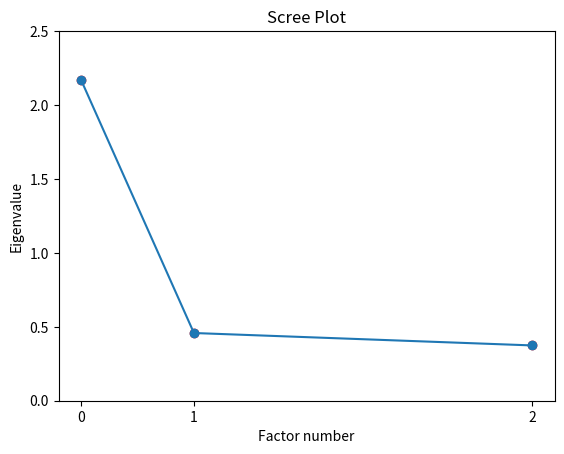

The matplotlib source for this figure:
import matplotlib.pyplot as plt

# 给定的x和y轴数据
x_data = [1, 2, 3]
y_data = [2.168, 0.458, 0.374]

# 将x轴数据转换为类别变量
x_data_categorical = ['0', '1', '2']
x_data_positions = [0, 0.5, 2]  # 自定义类别的位置

# 使用matplotlib绘制折线图
fig, ax = plt.subplots()
ax.plot(x_data_positions, y_data, marker='o', linestyle='-')

# 在折线图中标出点的位置
ax.scatter(x_data_positions, y_data, color='red')

# 显示点的坐标
""" for x, y in zip(x_data_positions, y_data):
    ax.text(x, y, f'({x}, {y})', fontsize=9, horizontalalignment='left', verticalalignment='bottom')
 """
# 设置图表的标题、x轴标签和y轴标签
plt.title('Scree Plot')
plt.xlabel('Factor number')
plt.ylabel('Eigenvalue')

# 自定义x轴刻度
ax.set_xticks(x_data_positions)
ax.set_xticklabels(x_data_categorical)


plt.yticks([0,0.5,1,1.5,2,2.5])
# 显示折线图
plt.show()
